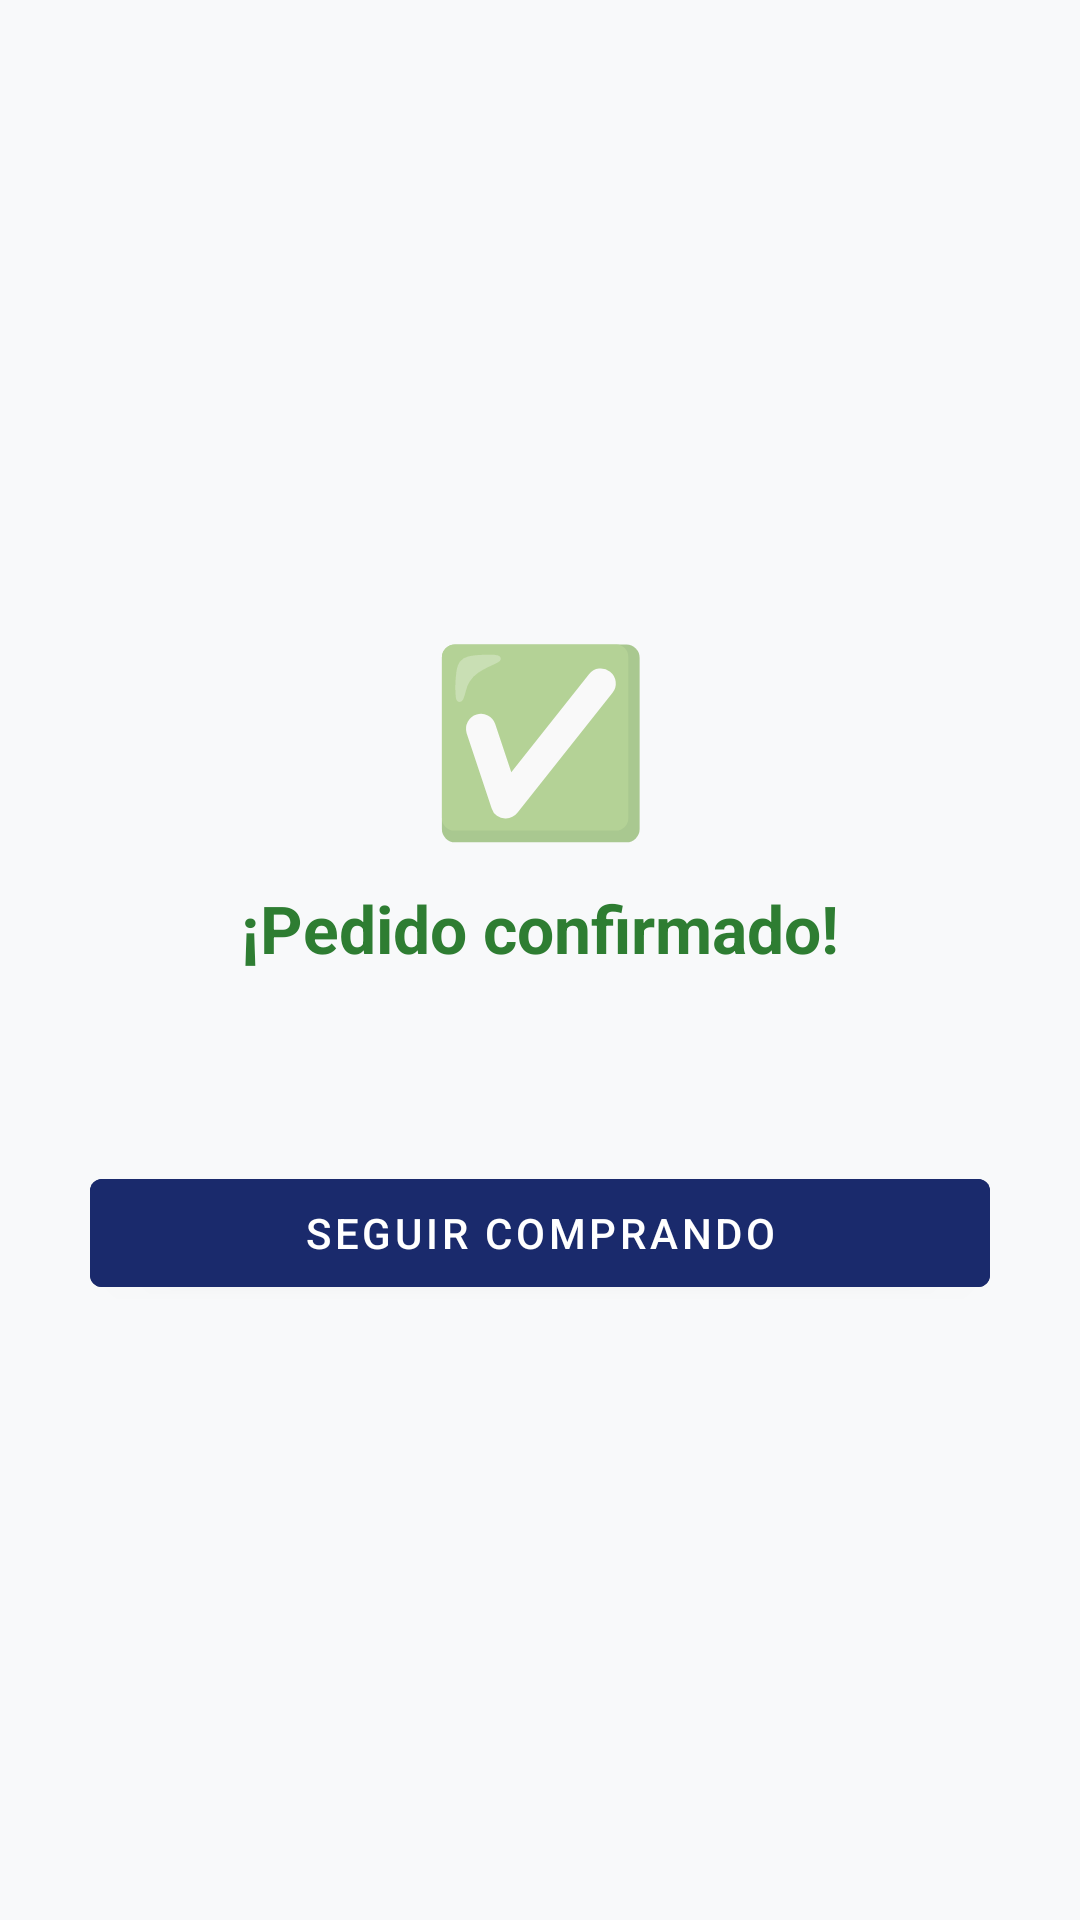

This screen was rendered from an Android layout file. Write that file and the resources it references.
<!-- AndroidManifest.xml: application theme Theme.TiendaSportMobile -->
<!-- res/layout/activity_order_confirmation.xml -->
<?xml version="1.0" encoding="utf-8"?>
<LinearLayout xmlns:android="http://schemas.android.com/apk/res/android"
    android:layout_width="match_parent"
    android:layout_height="match_parent"
    android:orientation="vertical"
    android:gravity="center"
    android:padding="30dp"
    android:background="@color/gris_fondo">

    <TextView
        android:layout_width="wrap_content"
        android:layout_height="wrap_content"
        android:text="✅"
        android:textSize="60sp" />

    <TextView
        android:layout_width="wrap_content"
        android:layout_height="wrap_content"
        android:layout_marginTop="10dp"
        android:text="¡Pedido confirmado!"
        android:textColor="@color/verde_exito"
        android:textSize="22sp"
        android:textStyle="bold" />

    <TextView
        android:id="@+id/tvMensaje"
        android:layout_width="match_parent"
        android:layout_height="wrap_content"
        android:layout_marginTop="14dp"
        android:gravity="center"
        android:textColor="@color/gris_texto" />

    <Button
        android:id="@+id/btnSeguirComprando"
        android:layout_width="match_parent"
        android:layout_height="wrap_content"
        android:layout_marginTop="30dp"
        android:backgroundTint="@color/azul_principal"
        android:textColor="@color/blanco"
        android:text="Seguir comprando" />
</LinearLayout>
<!-- resources referenced by this layout -->
<resources>
  <color name="azul_principal">#1A2A6C</color>
  <color name="blanco">#FFFFFF</color>
  <color name="gris_fondo">#F8F9FA</color>
  <color name="gris_texto">#555555</color>
  <color name="verde_exito">#2E7D32</color>
  <style name="Theme.TiendaSportMobile" parent="Theme.MaterialComponents.DayNight.DarkActionBar">
          <item name="colorPrimary">@color/azul_principal</item>
          <item name="colorPrimaryVariant">@color/azul_principal</item>
          <item name="colorOnPrimary">@color/blanco</item>
          <item name="colorSecondary">@color/verde_exito</item>
          <item name="android:statusBarColor" tools:targetApi="l">@color/azul_principal</item>
      </style>
</resources>
